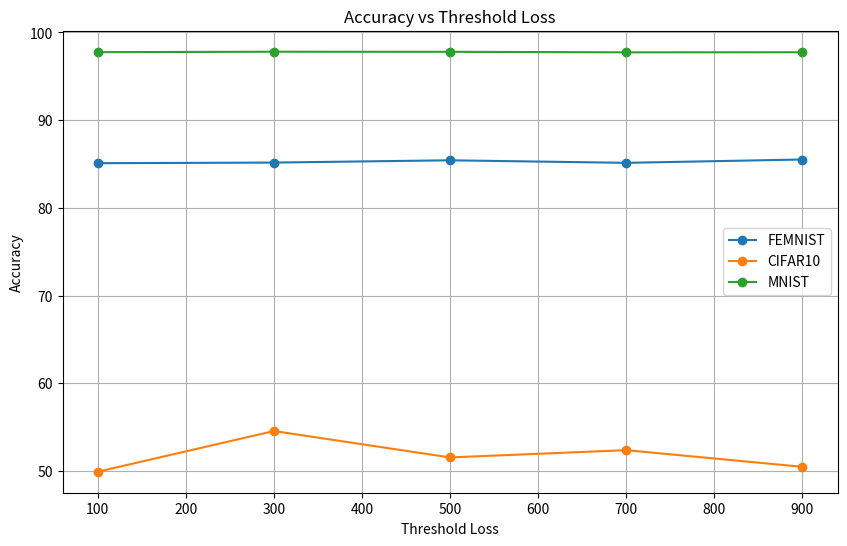
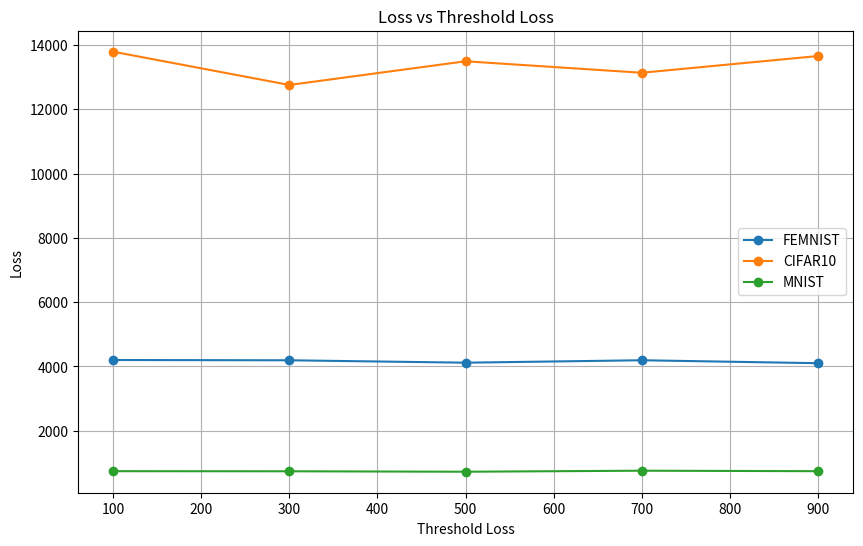
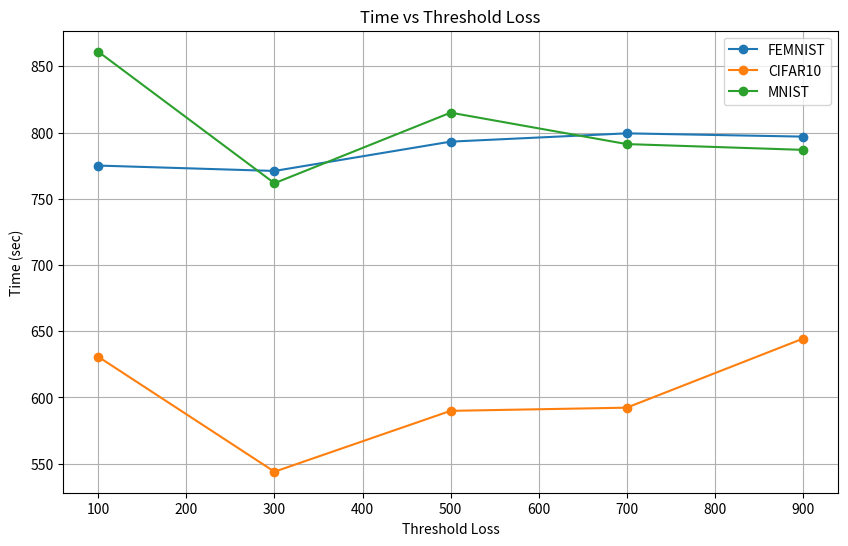

These charts were generated, in order, by the following Python code:
import pandas as pd
import matplotlib.pyplot as plt

# Load the data
data = {
    'FEMNIST': {
        'Threshold Loss': [100, 300, 500, 700, 900],
        'Accuracy': [85.09, 85.16, 85.42, 85.13, 85.51],
        'Loss': [4200.16, 4191.28, 4116.85, 4192.22, 4101.01],
        'Time (sec)': [775.06, 771, 793.12, 799.38, 796.92]
    },
    'CIFAR10': {
        'Threshold Loss': [100, 300, 500, 700, 900],
        'Accuracy': [49.91, 54.55, 51.54, 52.37, 50.47],
        'Loss': [13791.58, 12757.58, 13494.62, 13137.00, 13657.09],
        'Time (sec)': [630.72, 543.96, 589.91, 592.31, 644.38]
    },
    'MNIST': {
        'Threshold Loss': [100, 300, 500, 700, 900],
        'Accuracy': [97.75, 97.80, 97.79, 97.73, 97.74],
        'Loss': [741.19, 738.20, 724.44, 756.01, 741.37],
        'Time (sec)': [861.00, 761.73, 815.00, 791.28, 786.92]
    }
}

# Plotting accuracy vs threshold loss
plt.figure(figsize=(10, 6))
for dataset, values in data.items():
    plt.plot(values['Threshold Loss'], values['Accuracy'], marker='o', label=dataset)
plt.xlabel('Threshold Loss')
plt.ylabel('Accuracy')
plt.title('Accuracy vs Threshold Loss')
plt.legend()
plt.grid(True)
plt.show()
plt.savefig('threshold_loss_Accuracy.png')

# Plotting loss vs threshold loss
plt.figure(figsize=(10, 6))
for dataset, values in data.items():
    plt.plot(values['Threshold Loss'], values['Loss'], marker='o', label=dataset)
plt.xlabel('Threshold Loss')
plt.ylabel('Loss')
plt.title('Loss vs Threshold Loss')
plt.legend()
plt.grid(True)
plt.show()
plt.savefig('threshold_loss_Loss.png')

# Plotting time vs threshold loss
plt.figure(figsize=(10, 6))
for dataset, values in data.items():
    plt.plot(values['Threshold Loss'], values['Time (sec)'], marker='o', label=dataset)
plt.xlabel('Threshold Loss')
plt.ylabel('Time (sec)')
plt.title('Time vs Threshold Loss')
plt.legend()
plt.grid(True)
plt.show()
plt.savefig('threshold_loss_Time.png')
